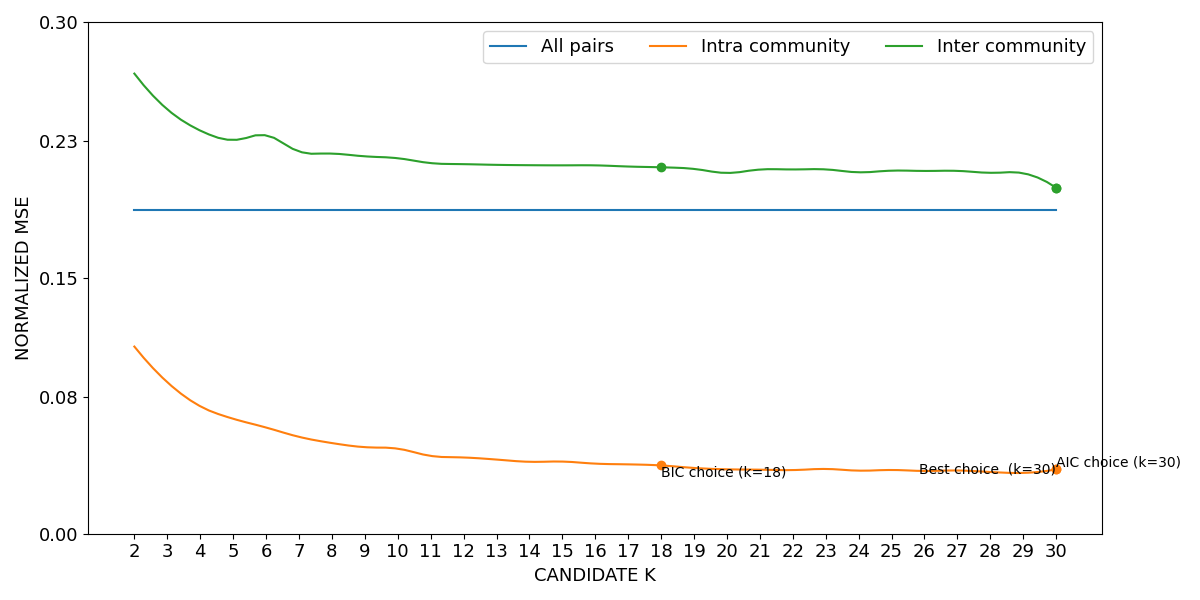

The table this chart was drawn from, first rows:
curve, all_pairs, k=2|intra_community, k=3|intra_community, k=4|intra_community, k=5|intra_community, k=6|intra_community, k=7|intra_community, k=8|intra_community, k=9|intra_community, k=10|intra_community, k=11|intra_community, k=12|intra_community, k=13|intra_community, k=14|intra_community, k=15|intra_community, k=16|intra_community, k=17|intra_community, k=18|intra_community, k=19|intra_community, k=20|intra_community, k=21|intra_community, k=22|intra_community, k=23|intra_community
lower, 0.1895, 0.1095, 0.08858, 0.07449, 0.06716, 0.06206, 0.05657, 0.05293, 0.05055, 0.04965, 0.04544, 0.0445, 0.04329, 0.04199, 0.04213, 0.04093, 0.0405, 0.03989, 0.03842, 0.0376, 0.03741, 0.03719, 0.03784
mean, 0.1898, 0.1097, 0.08882, 0.07473, 0.0674, 0.06226, 0.0568, 0.05314, 0.05075, 0.04985, 0.04563, 0.04469, 0.04348, 0.04217, 0.0423, 0.04109, 0.04066, 0.04004, 0.03856, 0.03775, 0.03754, 0.03731, 0.03797
upper, 0.1901, 0.11, 0.08906, 0.07498, 0.06764, 0.06246, 0.05703, 0.05336, 0.05095, 0.05006, 0.04583, 0.04489, 0.04366, 0.04234, 0.04247, 0.04125, 0.04082, 0.04019, 0.0387, 0.0379, 0.03768, 0.03744, 0.0381
